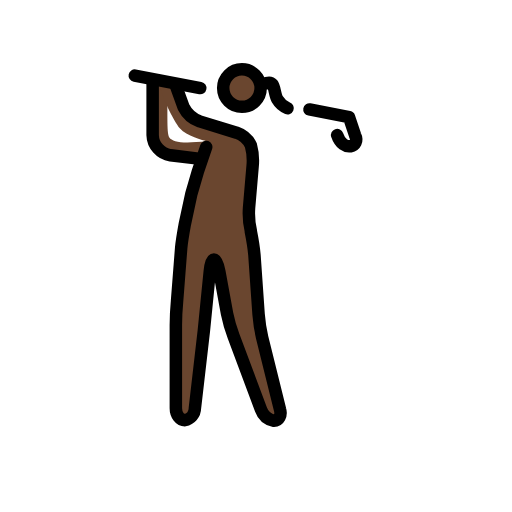
t = 0.00 s
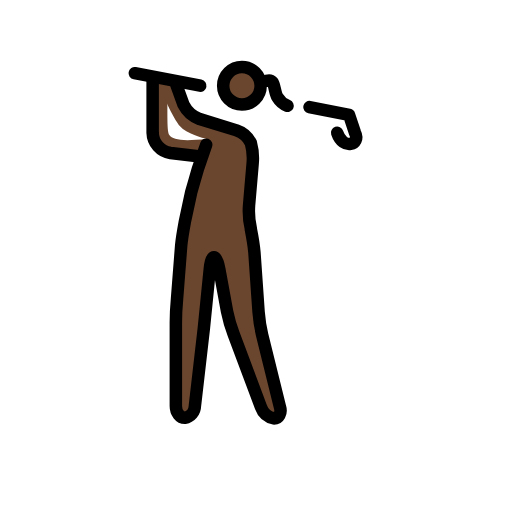
t = 0.48 s
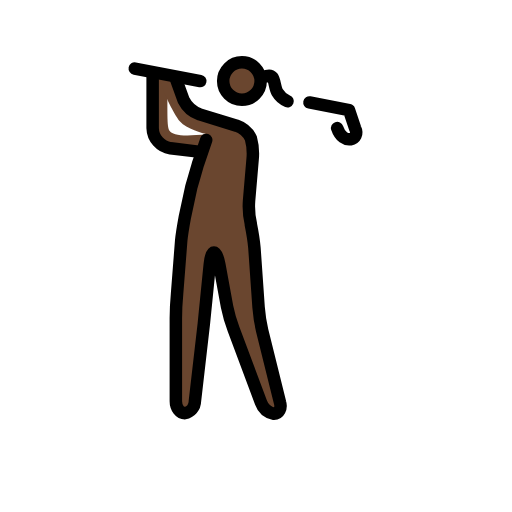
t = 1.43 s
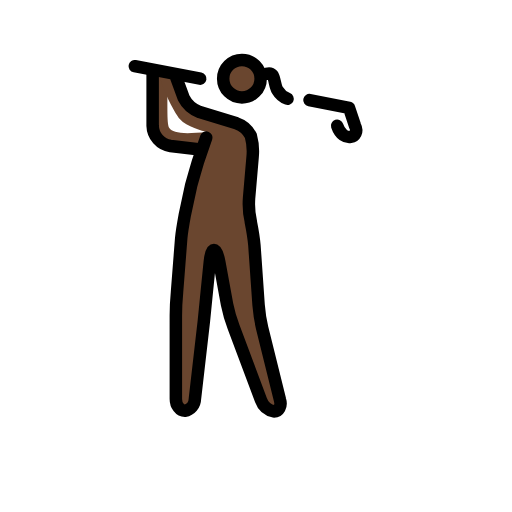
t = 1.90 s
t = 2.38 s: frame unchanged from t = 1.43 s, image omitted
t = 3.33 s: frame unchanged from t = 0.48 s, image omitted

The animated SVG that drew these frames (rendered in a browser with its animation timeline set to each time). Animation: 1 SMIL element (animateTransform=1); one cycle of 3.80 s, repeats indefinitely.

<?xml version='1.0' encoding='utf-8'?>
<svg xmlns="http://www.w3.org/2000/svg" id="emoji" viewBox="-5 -5 82 82" width="200" height="200" role="img">
  <title>OpenMoji: woman golfing: dark skin tone</title><g><g id="color" />
  <g id="skin">
    <circle cx="33.7452" cy="9.1038" r="2.8598" fill="#6a462f" />
    <path fill="#6a462f" d="M28.2162,17.5879c-3.9084.4766-5.529.1906-6.1009-.572-.4766-.7626-.1907-4.29-.3813-8.3888L19.6368,7.4832V17.8738L20.9714,19.78l4.957.7626,1.2392-.572Z" />
    <path fill="#6a462f" d="M23.2592,9.0084l1.9066,4.7664,9.5327,2.86.9532,2.86L34.6985,29.98l.9532,3.8131.9533,13.3458,3.8131,15.2523h-2.86l-5.72-15.2523-1.9066-10.486h-.9533l-.9532,9.5327L26.119,62.3916h-2.86V45.2327L24.2125,32.84l1.9065-8.5794,2.0972-6.5776c-.7626-.286-3.3364-.858-4.385-2.0972S20.6854,10.057,20.59,8.5318" />
  </g>
  <g id="line">
    <path fill="none" stroke="#000" stroke-linecap="round" stroke-linejoin="round" stroke-width="2" d="M44.56,12.5289l6.344,1.2459.9533,2.86c.9532,1.9065-1.9066,2.86-2.86,0" />
    <path fill="none" stroke="#000" stroke-linecap="round" stroke-linejoin="round" stroke-width="2" d="M16.5862,7.1019l10.486,2.0019" />
    <path fill="none" stroke="#000" stroke-linecap="round" stroke-linejoin="round" stroke-width="2" d="M28.0256,18.5411,26.691,22.45c-.286.9533-.7626,2.6692-1.0486,3.6225l-1.0486,4.8617c-.1907,1.0486-.4766,2.6691-.572,3.7177l-.6673,8.5795c-.0953,1.0486-.1906,2.7644-.1906,3.813V60.39c0,1.0486.6673,1.9066,1.43,1.9066A1.9638,1.9638,0,0,0,26.2144,60.39l1.43-12.3925c.0953-1.0486.2859-2.7645.3813-3.8131l.5719-5.72c.0954-1.0486.3813-1.9065.6673-1.9065s.6673.8579.858,1.9065l1.2392,6.7682a22.6577,22.6577,0,0,0,1.0486,3.6225L36.7957,60.58a2.8,2.8,0,0,0,2.0972,1.8112c.7626,0,1.2392-.8579.9532-1.8112l-2.86-11.5346a25.0573,25.0573,0,0,1-.5719-3.7178l-.6673-9.5327c-.0954-1.0486-.3813-2.7644-.572-3.7177v-.0953a12.2615,12.2615,0,0,1-.286-3.7178l.572-6.6729a9.2911,9.2911,0,0,0-.286-3.3364,4.0016,4.0016,0,0,0-2.2879-2.0019l-5.91-1.8112a4.6636,4.6636,0,0,1-2.5739-2.2879L23.2592,9.0084" />
    <circle cx="33.7452" cy="9.1038" r="3" fill="none" stroke="#000" stroke-miterlimit="10" stroke-width="2" />
    <path fill="none" stroke="#000" stroke-linecap="round" stroke-linejoin="round" stroke-width="2" d="M27.0723,20.4477l-4.7664-.572a3.3717,3.3717,0,0,1-2.86-3.2411V8.0552" />
    <path fill="none" stroke="#000" stroke-linecap="round" stroke-linejoin="round" stroke-width="2" d="M37.698,8.3167s.6372-.165.935.1912c.3507.4184.3957,1.75.7827,2.3941a3.3634,3.3634,0,0,0,1.6377,1.4264" />
  </g>
<animateTransform attributeName="transform" type="translate" values="0 0;0 -1.5;0 0" dur="3.8s" repeatCount="indefinite" /></g></svg>
